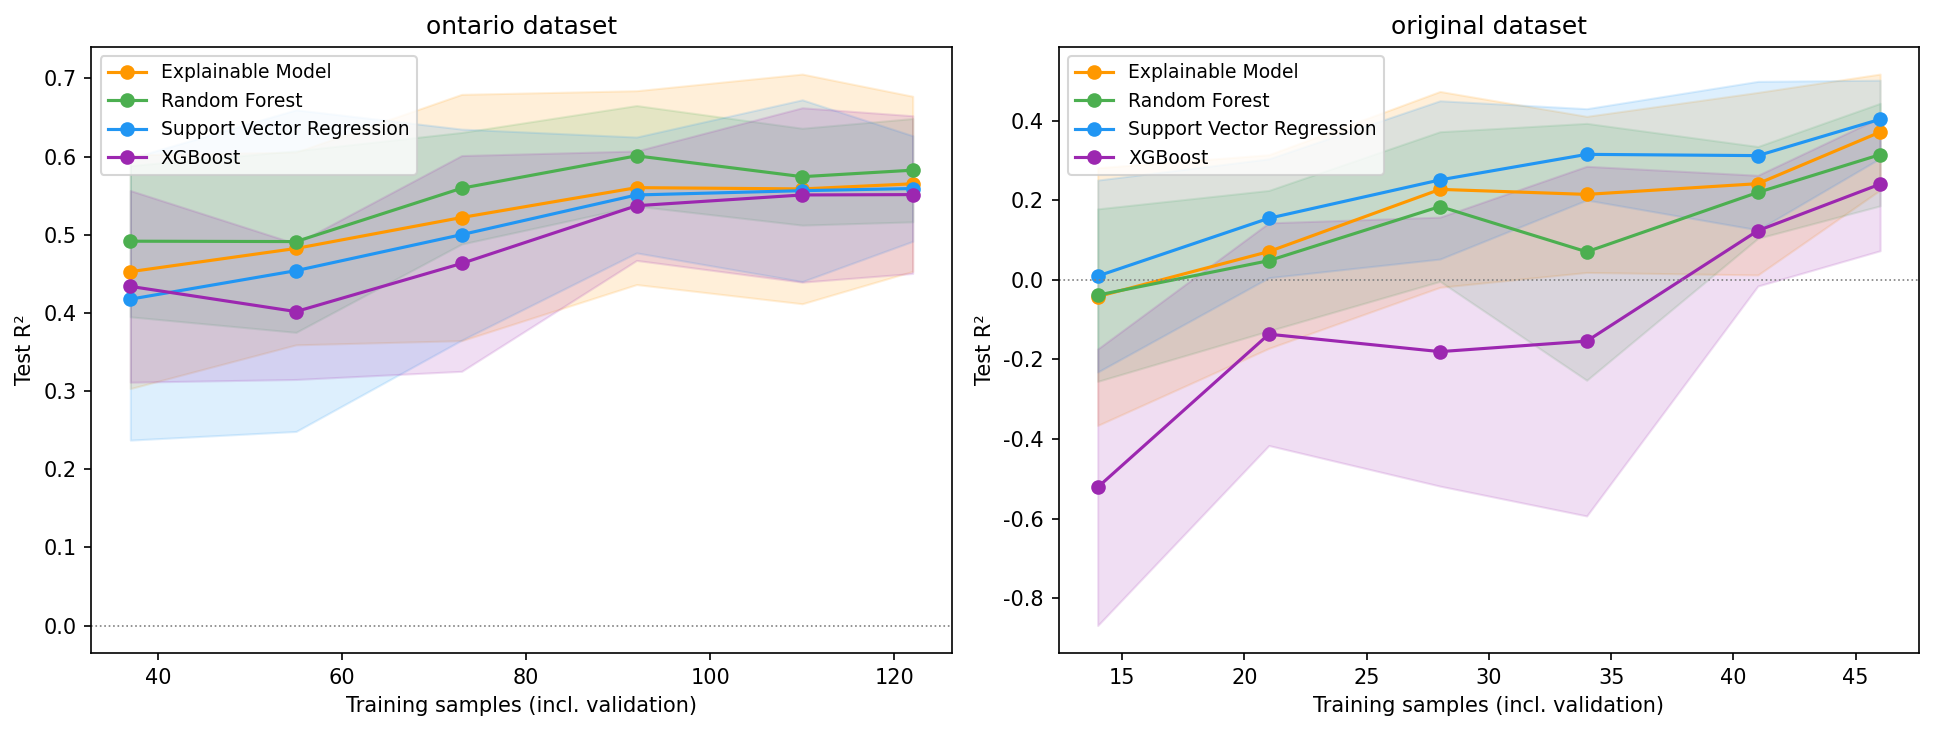

The table this chart was drawn from, first rows:
Dataset, Seed, Fraction, N_train, Model, Test R2
ontario, 42, 0.3, 37, Random Forest, 0.4952
ontario, 42, 0.3, 37, Support Vector Regression, 0.5582
ontario, 42, 0.3, 37, XGBoost, 0.5059
ontario, 42, 0.3, 37, Explainable Model, 0.4967
ontario, 42, 0.45, 55, Random Forest, 0.6014
ontario, 42, 0.45, 55, Support Vector Regression, 0.6366
ontario, 42, 0.45, 55, XGBoost, 0.4974
ontario, 42, 0.45, 55, Explainable Model, 0.6598
ontario, 42, 0.6, 73, Random Forest, 0.6151
ontario, 42, 0.6, 73, Support Vector Regression, 0.6921
ontario, 42, 0.6, 73, XGBoost, 0.6551
ontario, 42, 0.6, 73, Explainable Model, 0.6914
ontario, 42, 0.75, 92, Random Forest, 0.6371
ontario, 42, 0.75, 92, Support Vector Regression, 0.6362
ontario, 42, 0.75, 92, XGBoost, 0.6072
ontario, 42, 0.75, 92, Explainable Model, 0.6354
ontario, 42, 0.9, 110, Random Forest, 0.574
ontario, 42, 0.9, 110, Support Vector Regression, 0.6423
ontario, 42, 0.9, 110, XGBoost, 0.6171
ontario, 42, 0.9, 110, Explainable Model, 0.6653
ontario, 42, 1.0, 122, Random Forest, 0.629
ontario, 42, 1.0, 122, Support Vector Regression, 0.6516
ontario, 42, 1.0, 122, XGBoost, 0.6679
ontario, 42, 1.0, 122, Explainable Model, 0.6593
ontario, 123, 0.3, 37, Random Forest, 0.5033
ontario, 123, 0.3, 37, Support Vector Regression, 0.5377
ontario, 123, 0.3, 37, XGBoost, 0.336
ontario, 123, 0.3, 37, Explainable Model, 0.5804
ontario, 123, 0.45, 55, Random Forest, 0.6171
ontario, 123, 0.45, 55, Support Vector Regression, 0.6732
ontario, 123, 0.45, 55, XGBoost, 0.4415
ontario, 123, 0.45, 55, Explainable Model, 0.5264
ontario, 123, 0.6, 73, Random Forest, 0.5457
ontario, 123, 0.6, 73, Support Vector Regression, 0.638
ontario, 123, 0.6, 73, XGBoost, 0.4464
ontario, 123, 0.6, 73, Explainable Model, 0.6793
ontario, 123, 0.75, 92, Random Forest, 0.7193
ontario, 123, 0.75, 92, Support Vector Regression, 0.5428
ontario, 123, 0.75, 92, XGBoost, 0.3971
ontario, 123, 0.75, 92, Explainable Model, 0.6887
ontario, 123, 0.9, 110, Random Forest, 0.6348
ontario, 123, 0.9, 110, Support Vector Regression, 0.676
ontario, 123, 0.9, 110, XGBoost, 0.6418
ontario, 123, 0.9, 110, Explainable Model, 0.7133
ontario, 123, 1.0, 122, Random Forest, 0.6589
ontario, 123, 1.0, 122, Support Vector Regression, 0.5773
ontario, 123, 1.0, 122, XGBoost, 0.6302
ontario, 123, 1.0, 122, Explainable Model, 0.7289
ontario, 456, 0.3, 37, Random Forest, 0.3987
ontario, 456, 0.3, 37, Support Vector Regression, 0.05918
ontario, 456, 0.3, 37, XGBoost, 0.5227
ontario, 456, 0.3, 37, Explainable Model, 0.4804
ontario, 456, 0.45, 55, Random Forest, 0.3341
ontario, 456, 0.45, 55, Support Vector Regression, 0.4195
ontario, 456, 0.45, 55, XGBoost, 0.3532
ontario, 456, 0.45, 55, Explainable Model, 0.3482
ontario, 456, 0.6, 73, Random Forest, 0.5517
ontario, 456, 0.6, 73, Support Vector Regression, 0.455
ontario, 456, 0.6, 73, XGBoost, 0.5368
ontario, 456, 0.6, 73, Explainable Model, 0.5327
... 420 more rows
